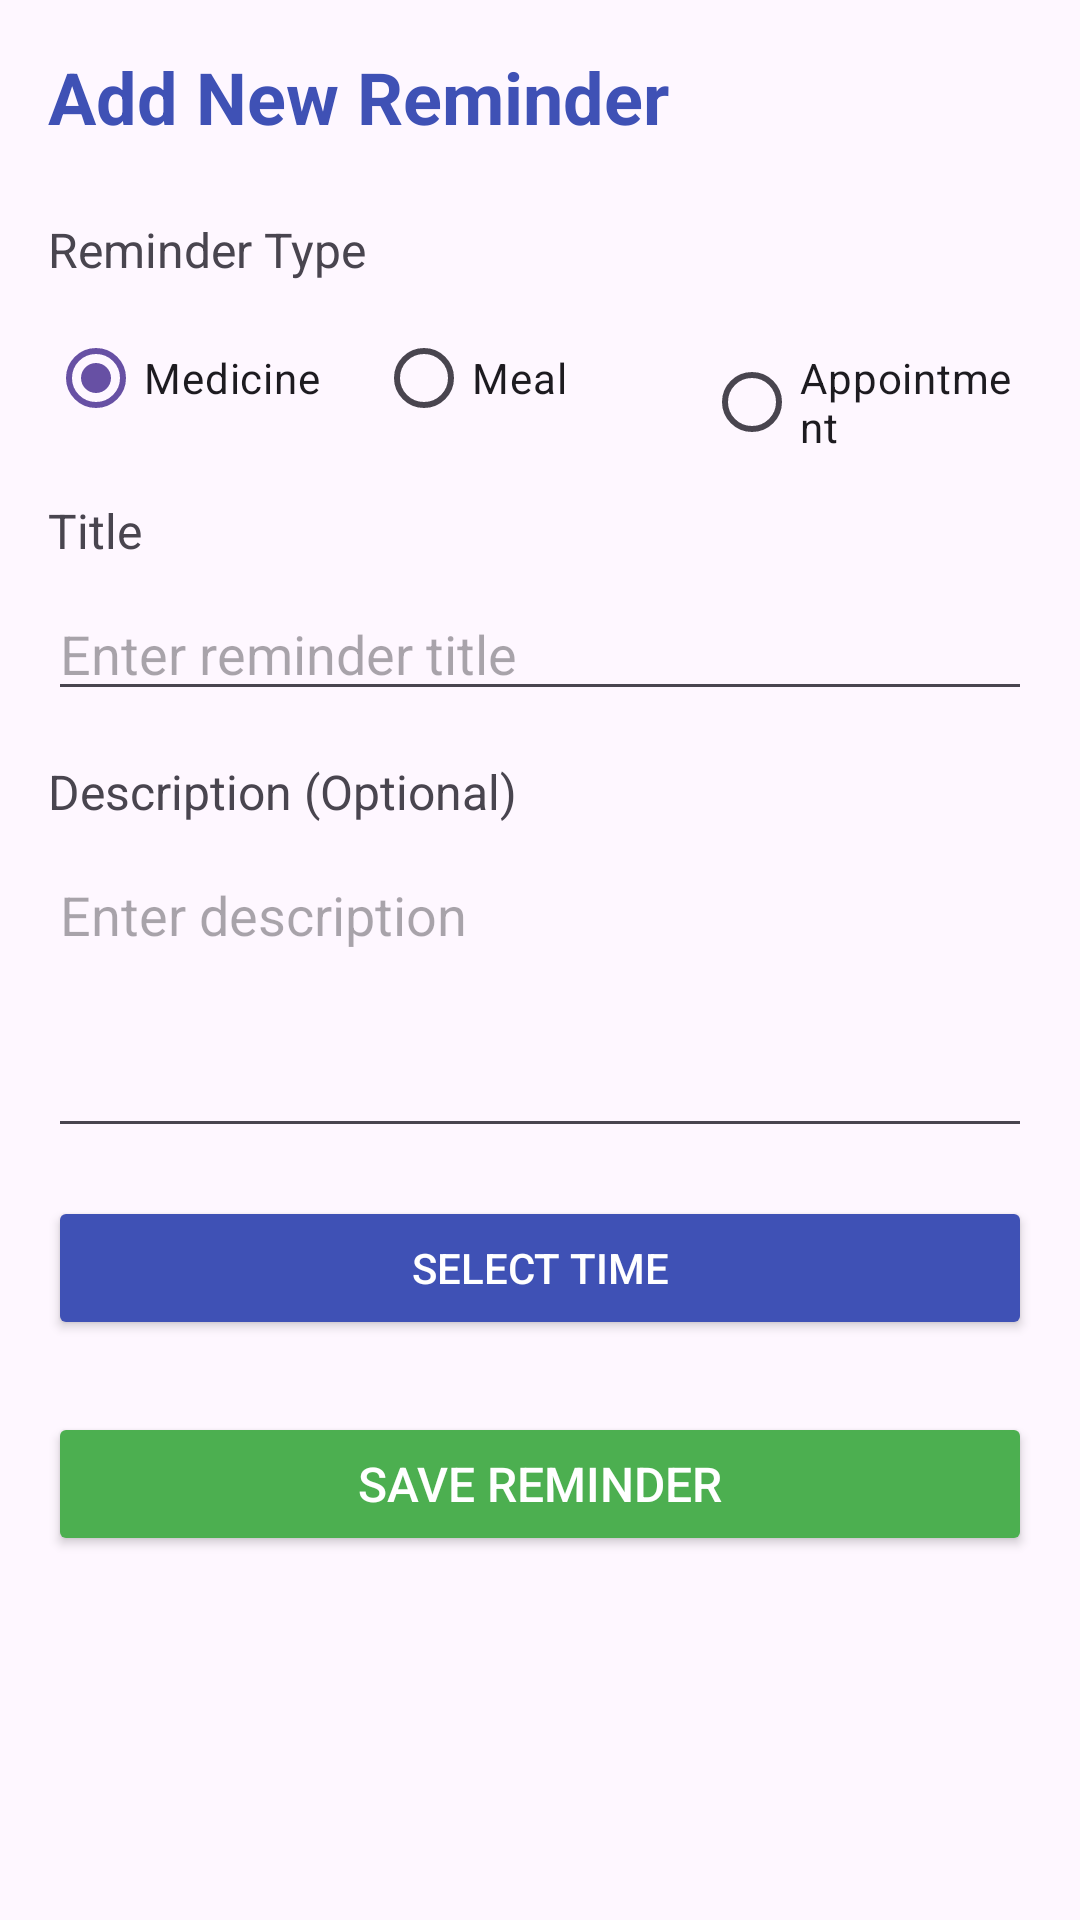

Reconstruct the res/layout file that produces this screen, plus the resources it refers to.
<!-- AndroidManifest.xml: application theme Theme.MemoryMate -->
<!-- res/layout/activity_add_reminder.xml -->
<?xml version="1.0" encoding="utf-8"?>
<ScrollView xmlns:android="http://schemas.android.com/apk/res/android"
    android:layout_width="match_parent"
    android:layout_height="match_parent"
    android:padding="16dp">

    <LinearLayout
        android:layout_width="match_parent"
        android:layout_height="wrap_content"
        android:orientation="vertical">

        
        <TextView
            android:layout_width="match_parent"
            android:layout_height="wrap_content"
            android:text="Add New Reminder"
            android:textSize="24sp"
            android:textStyle="bold"
            android:textColor="@color/colorPrimary"
            android:layout_marginBottom="24dp" />

        
        <TextView
            android:layout_width="match_parent"
            android:layout_height="wrap_content"
            android:text="Reminder Type"
            android:textSize="16sp"
            android:layout_marginBottom="8dp" />

        <RadioGroup
            android:id="@+id/rg_type"
            android:layout_width="match_parent"
            android:layout_height="wrap_content"
            android:orientation="horizontal"
            android:layout_marginBottom="16dp">

            <RadioButton
                android:id="@+id/rb_medicine"
                android:layout_width="0dp"
                android:layout_height="wrap_content"
                android:layout_weight="1"
                android:text="Medicine"
                android:checked="true" />

            <RadioButton
                android:id="@+id/rb_meal"
                android:layout_width="0dp"
                android:layout_height="wrap_content"
                android:layout_weight="1"
                android:text="Meal" />

            <RadioButton
                android:id="@+id/rb_appointment"
                android:layout_width="0dp"
                android:layout_height="wrap_content"
                android:layout_weight="1"
                android:text="Appointment" />

        </RadioGroup>

        
        <TextView
            android:layout_width="match_parent"
            android:layout_height="wrap_content"
            android:text="Title"
            android:textSize="16sp"
            android:layout_marginBottom="8dp" />

        <EditText
            android:id="@+id/et_title"
            android:layout_width="match_parent"
            android:layout_height="wrap_content"
            android:hint="Enter reminder title"
            android:inputType="textCapSentences"
            android:layout_marginBottom="16dp" />

        
        <TextView
            android:layout_width="match_parent"
            android:layout_height="wrap_content"
            android:text="Description (Optional)"
            android:textSize="16sp"
            android:layout_marginBottom="8dp" />

        <EditText
            android:id="@+id/et_description"
            android:layout_width="match_parent"
            android:layout_height="100dp"
            android:hint="Enter description"
            android:inputType="textMultiLine"
            android:gravity="top"
            android:layout_marginBottom="16dp" />

        
        <Button
            android:id="@+id/btn_time"
            android:layout_width="match_parent"
            android:layout_height="wrap_content"
            android:text="Select Time"
            android:layout_marginBottom="24dp"
            android:backgroundTint="@color/colorPrimary"
            android:textColor="@android:color/white" />

        
        <Button
            android:id="@+id/btn_save"
            android:layout_width="match_parent"
            android:layout_height="wrap_content"
            android:text="Save Reminder"
            android:backgroundTint="@color/safe_green"
            android:textColor="@android:color/white"
            android:textSize="16sp"
            android:padding="12dp" />

    </LinearLayout>

</ScrollView>
<!-- resources referenced by this layout -->
<resources>
  <color name="colorPrimary">#3F51B5</color>
  <color name="safe_green">#4CAF50</color>
  <style name="Theme.MemoryMate" parent="Base.Theme.MemoryMate" />
  <style name="Base.Theme.MemoryMate" parent="Theme.Material3.DayNight.NoActionBar">
          
          
      </style>
</resources>
